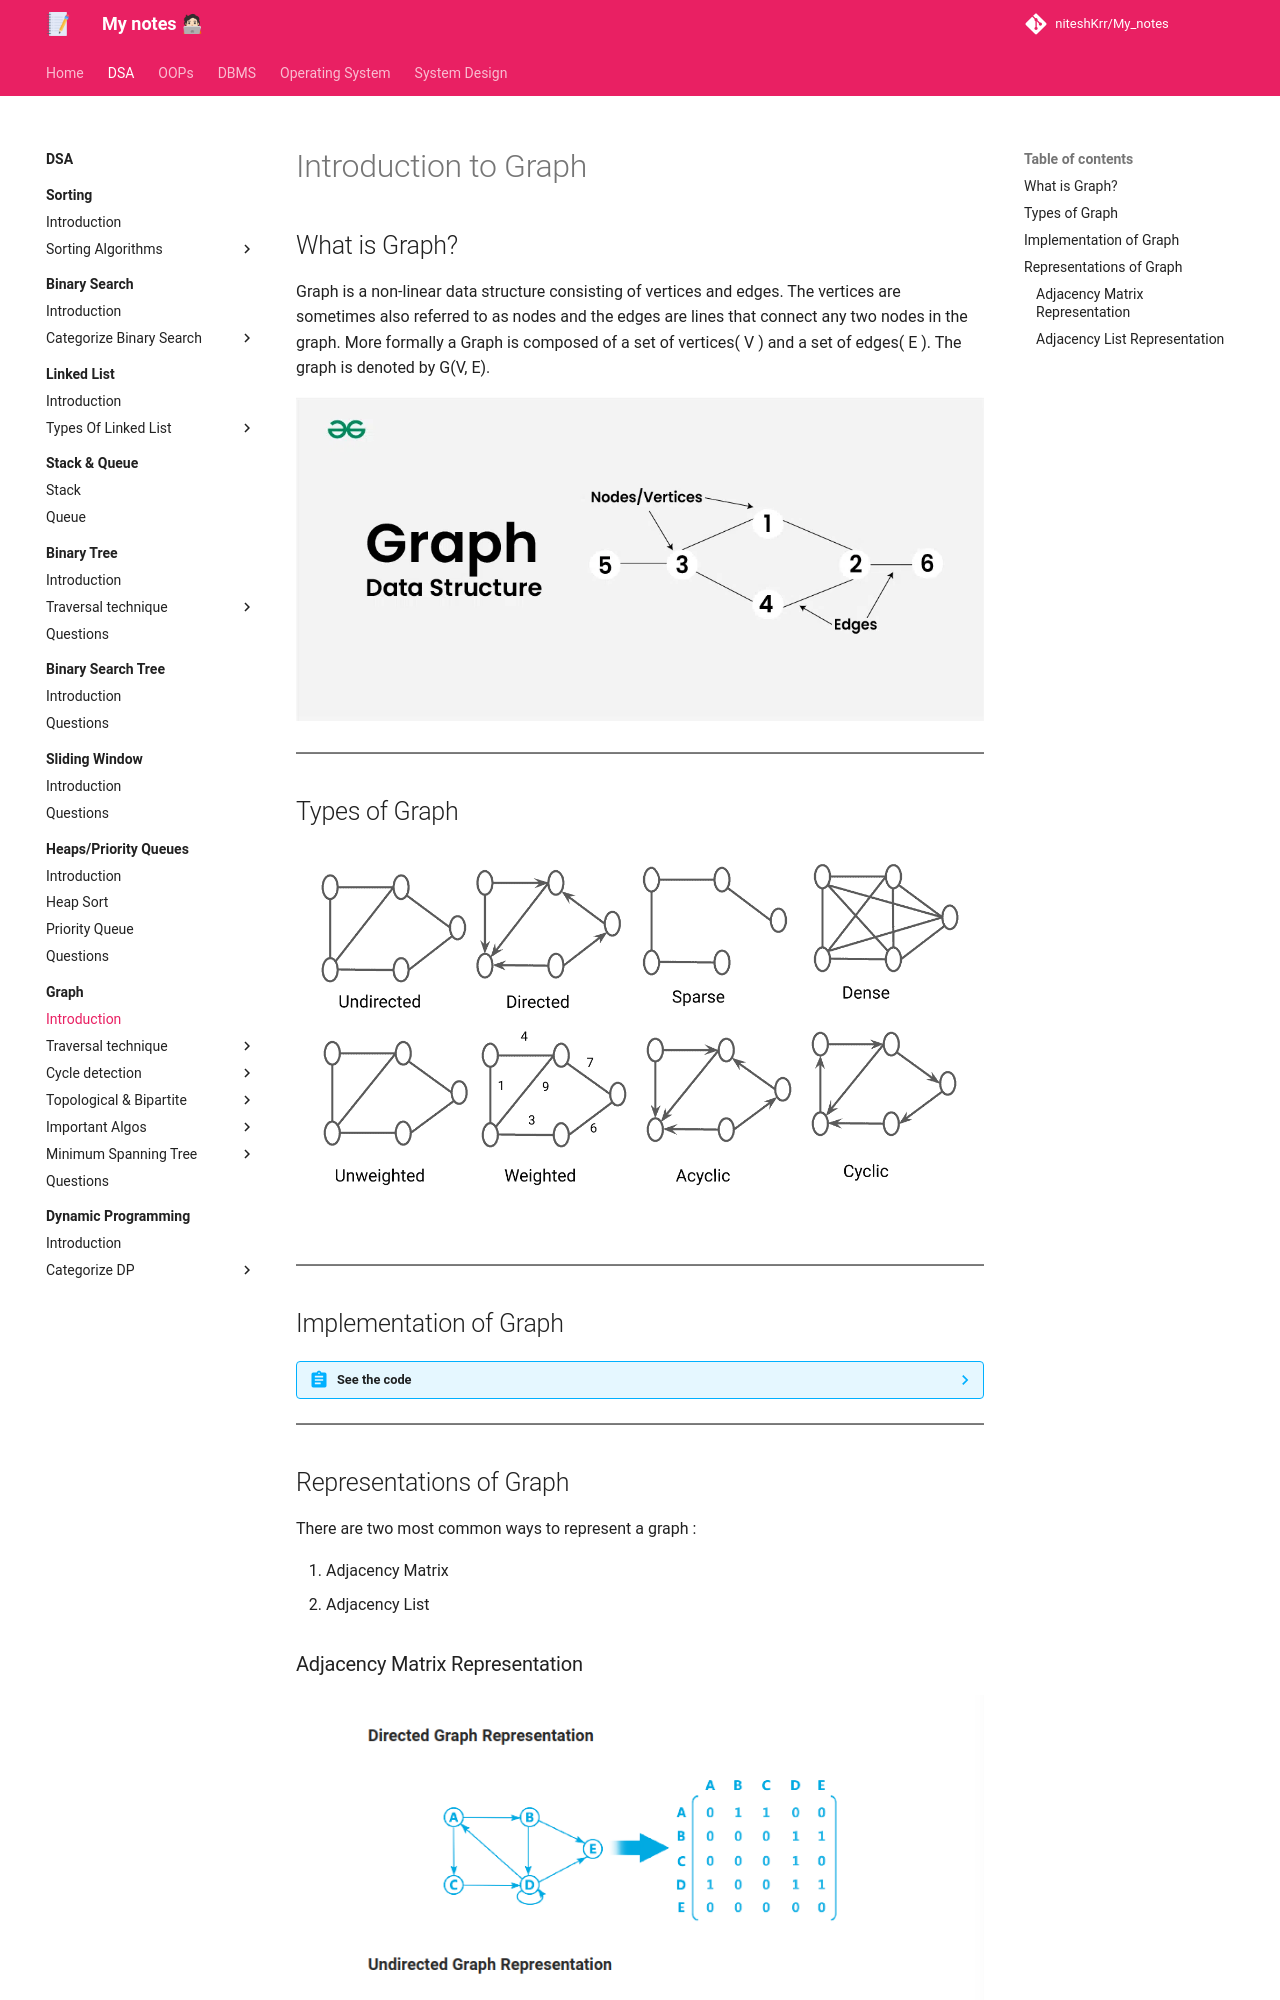

repository: niteshKrr/My_notes · page: dsa/graph/introduction/index.html · generator: mkdocs

# Introduction to Graph


## What is Graph?

Graph is a non-linear data structure consisting of vertices and edges. The vertices are sometimes also referred to as nodes and the edges are lines that connect any two nodes in the graph. More formally a Graph is composed of a set of vertices( V ) and a set of edges( E ). The graph is denoted by G(V, E).

![loading...](../../images/dsa/graph/graph_01.webp)

---

## Types of Graph

![loading...](../../images/dsa/graph/graph02.png)

---

## Implementation of Graph

??? abstract "See the code"

    ```cpp
    
        #include<bits/stdc++.h>
        using namespace std;

        class graph
        {
            public: 
                unordered_map<int, list<int>> adj;

            void addEdge(int u, int v, bool direction)
            {   
                // direction 0 means undirected graph
                // direction 1 means directed graph
                adj[u].push_back(v);
                if(direction == 0)
                {
                    adj[v].push_back(u);
                }
            } 

            void printAdjList()
            {
                for(auto i : adj)
                {
                    cout<<"Printing adjacent list : ";
                    cout<<i.first<<"->";
                    for(auto j : i.second)
                    {
                        cout<<j<<", ";
                    }
                    cout<<endl;
                }
            } 
        };

        int main()
        {
            int n, m;
            cout<<"Enter the number of nodes : "<<endl;
            cin>>n;

            cout<<"Enter the number of edges : "<<endl;
            cin>>m;

            graph g;

            cout<<"Enter the edges : "<<endl;
            for(int i = 0; i<m; i++)
            {
                int u, v;
                cin>> u >> v;

                g.addEdge(u, v, 0);
            }

            g.printAdjList();
        }


    ```

---
